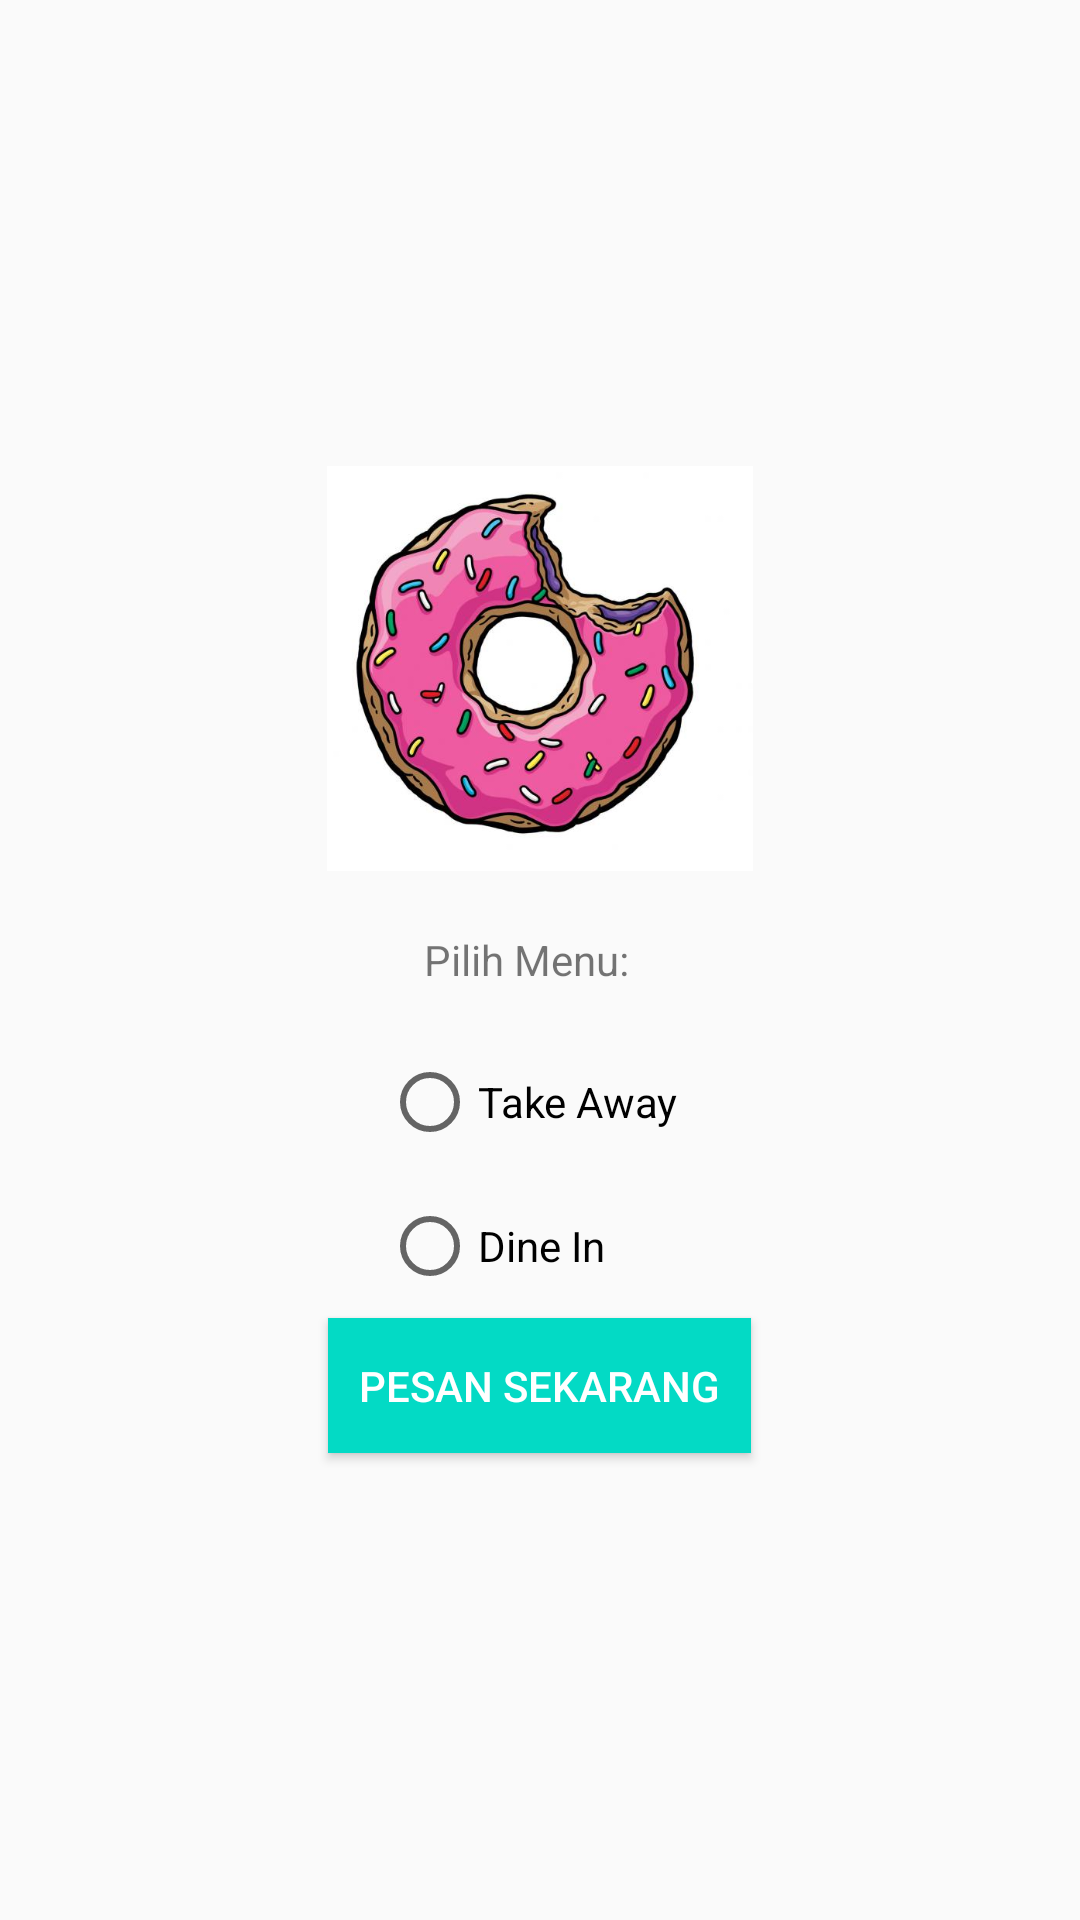

Android layout source for this screen:
<!-- AndroidManifest.xml: application theme AppTheme -->
<!-- res/layout/activity_main.xml -->
<?xml version="1.0" encoding="utf-8"?>
<LinearLayout xmlns:android="http://schemas.android.com/apk/res/android"
    xmlns:app="http://schemas.android.com/apk/res-auto"
    xmlns:tools="http://schemas.android.com/tools"
    android:layout_width="match_parent"
    android:layout_height="match_parent"
    android:gravity="center"
    android:orientation="vertical"
    tools:context="com.example.android.srirahayu_1202150373_modul2.MainActivity">

    <ImageView
        android:id="@+id/imageView2"
        android:layout_width="240dp"
        android:layout_height="135dp"
        android:layout_alignLeft="@+id/textView"
        android:layout_alignStart="@+id/textView"
        android:layout_alignTop="@+id/textView"
        app:layout_constraintEnd_toEndOf="parent"
        app:layout_constraintStart_toStartOf="parent"
        app:layout_constraintTop_toTopOf="parent"
        app:srcCompat="@drawable/logo" />

    <TextView
        android:id="@+id/textView"
        android:layout_width="77dp"
        android:layout_height="25dp"
        android:layout_marginEnd="8dp"
        android:layout_marginStart="8dp"
        android:layout_marginTop="20dp"
        android:text="Pilih Menu:"
        app:layout_constraintEnd_toEndOf="parent"
        app:layout_constraintHorizontal_bias="0.501"
        app:layout_constraintStart_toStartOf="parent"
        app:layout_constraintTop_toBottomOf="@+id/imageView2" />

    <RadioGroup
        android:id="@+id/radiogroup"
        android:layout_width="wrap_content"
        android:layout_height="wrap_content"
        app:layout_constraintTop_toBottomOf="@+id/textView"
        tools:layout_editor_absoluteX="132dp">

        <RadioButton
            android:id="@+id/buttonDineIn"
            android:layout_width="105dp"
            android:layout_height="wrap_content"
            android:layout_marginEnd="8dp"
            android:layout_marginStart="8dp"
            android:layout_marginTop="16dp"
            android:text="Take Away"
            android:onClick="onRadioButtonClicked"
            app:layout_constraintEnd_toEndOf="parent"
            app:layout_constraintStart_toStartOf="parent" />

        <RadioButton
            android:id="@+id/buttonTakeAway"
            android:layout_width="wrap_content"
            android:layout_height="wrap_content"
            android:layout_marginEnd="8dp"
            android:layout_marginStart="8dp"
            android:layout_marginTop="16dp"
            android:text="Dine In"
            android:onClick="onRadioButtonClicked"
            app:layout_constraintEnd_toEndOf="parent"
            app:layout_constraintStart_toStartOf="parent"
            app:layout_constraintTop_toBottomOf="@+id/buttonDineIn" />
    </RadioGroup>

    <Button
        android:id="@+id/button"
        android:layout_width="141dp"
        android:layout_height="45dp"
        android:layout_marginEnd="8dp"
        android:layout_marginStart="8dp"
        android:layout_marginTop="8dp"
        android:background="@color/colorAccent"
        android:text="Pesan Sekarang"
        android:textColor="@android:color/background_light"
        app:layout_constraintEnd_toEndOf="parent"
        app:layout_constraintStart_toStartOf="parent"
        app:layout_constraintTop_toBottomOf="@+id/radiogroup"
        android:onClick="onClickOrder"/>

</LinearLayout>
<!-- resources referenced by this layout -->
<resources>
  <!-- drawable logo: jpg bitmap (drawable, 36221 bytes) -->
  <style name="AppTheme" parent="Theme.AppCompat.Light.DarkActionBar">
          
          <item name="colorPrimary">@color/colorPrimary</item>
          <item name="colorPrimaryDark">@color/colorPrimaryDark</item>
          <item name="colorAccent">@color/colorAccent</item>
      </style>
  <!-- not gathered from this repository: default colours our renderer supplied (Android Studio template values) -->
  <color name="colorPrimary">#FF6200EE</color>
  <color name="colorPrimaryDark">#FF3700B3</color>
  <color name="colorAccent">#FF03DAC5</color>
</resources>
